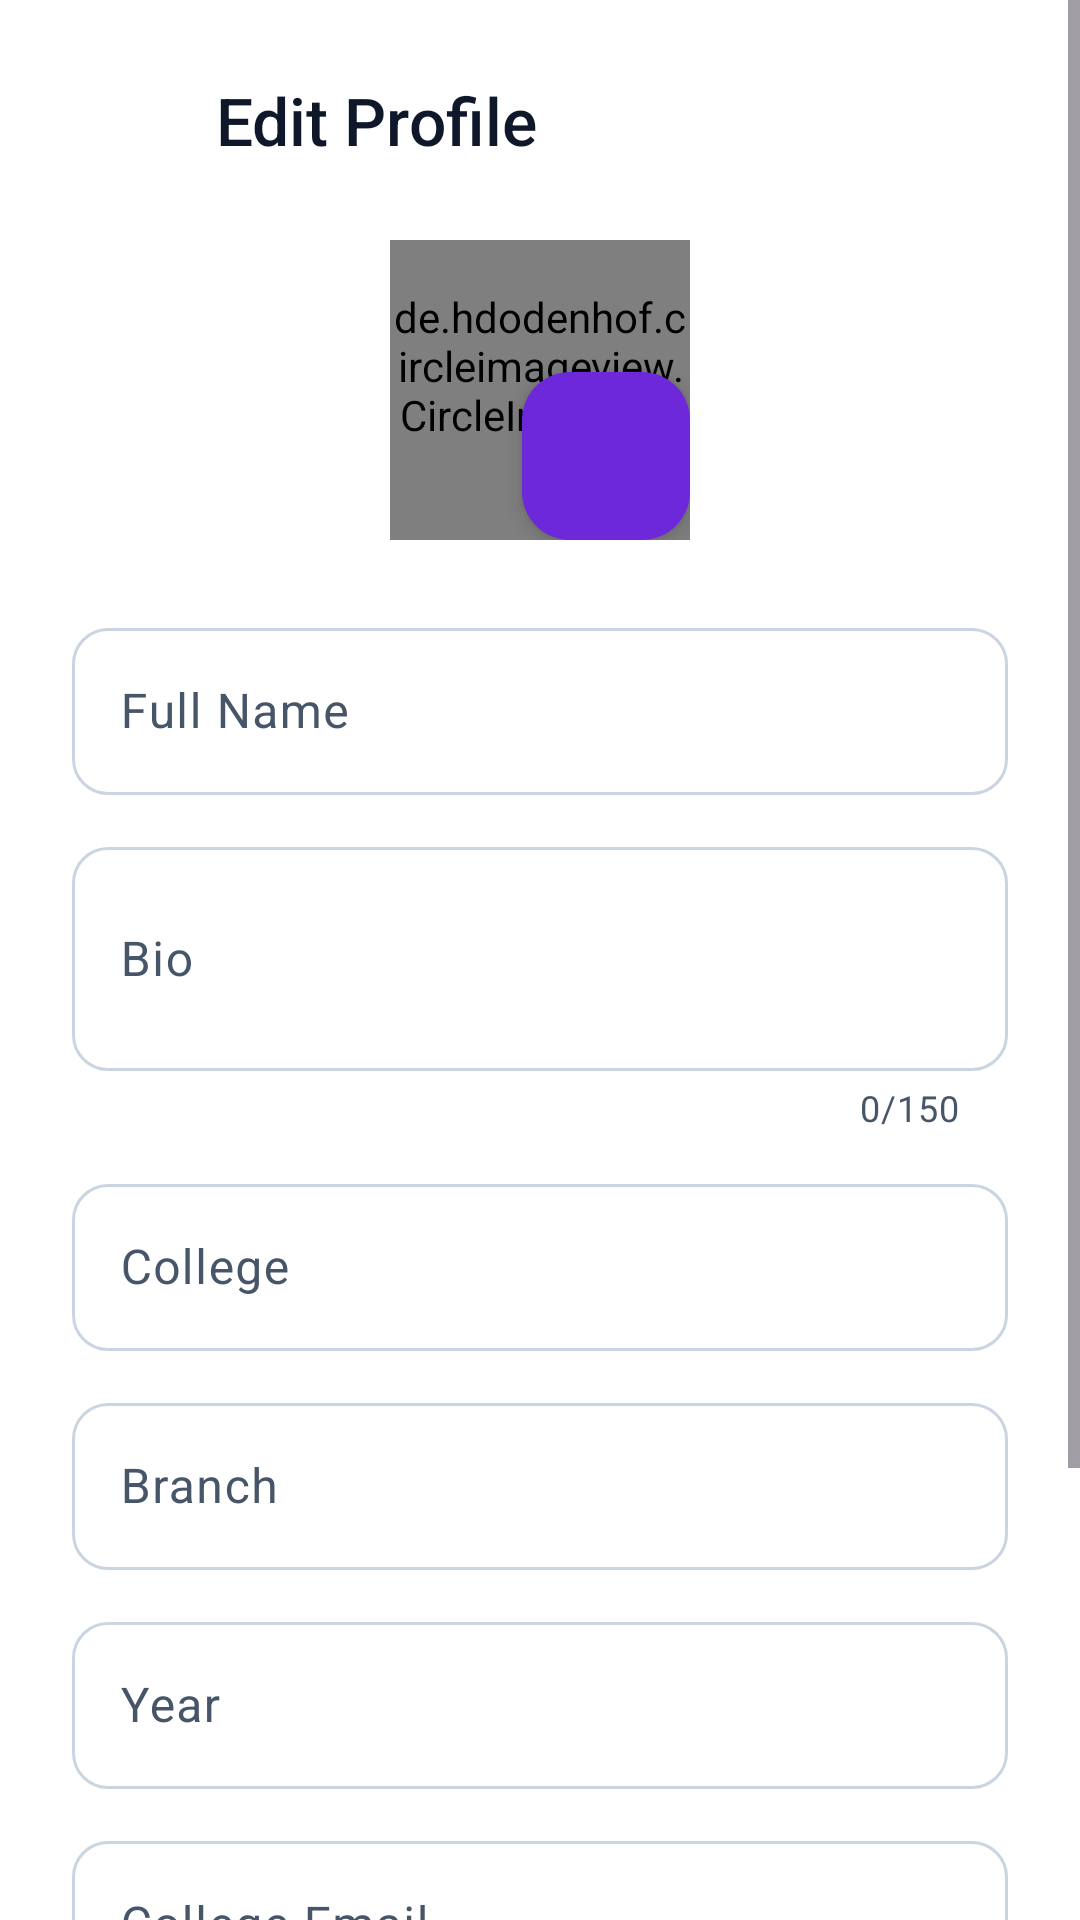

Here is an Android app screen rendered from its layout file. Give the layout XML and the strings, colors and styles it references.
<!-- AndroidManifest.xml: application theme Theme.CampusServiceApp -->
<!-- res/layout/activity_profile.xml -->
<?xml version="1.0" encoding="utf-8"?>
<ScrollView xmlns:android="http://schemas.android.com/apk/res/android"
    xmlns:app="http://schemas.android.com/apk/res-auto"
    android:layout_width="match_parent"
    android:layout_height="match_parent"
    android:background="?attr/colorSurface"
    android:fillViewport="true">

    <LinearLayout
        android:layout_width="match_parent"
        android:layout_height="wrap_content"
        android:orientation="vertical"
        android:padding="24dp">

        
        <LinearLayout
            android:layout_width="match_parent"
            android:layout_height="wrap_content"
            android:gravity="center_vertical"
            android:orientation="horizontal"
            android:layout_marginBottom="24dp">

            <ImageView
                android:id="@+id/btnBack"
                android:layout_width="32dp"
                android:layout_height="32dp"
                android:background="?android:attr/selectableItemBackgroundBorderless"
                android:padding="4dp"
                android:src="@drawable/ic_back"
                app:tint="?attr/colorOnSurface" />

            <TextView
                android:layout_width="0dp"
                android:layout_height="wrap_content"
                android:layout_weight="1"
                android:layout_marginStart="16dp"
                android:fontFamily="sans-serif-medium"
                android:text="@string/edit_profile"
                android:textColor="?attr/colorOnSurface"
                android:textSize="22sp" />
        </LinearLayout>

        
        <FrameLayout
            android:layout_width="wrap_content"
            android:layout_height="wrap_content"
            android:layout_gravity="center"
            android:layout_marginBottom="24dp">

            <de.hdodenhof.circleimageview.CircleImageView
                android:id="@+id/ivAvatar"
                android:layout_width="100dp"
                android:layout_height="100dp"
                android:src="@drawable/placeholder_avatar"
                app:civ_border_color="@color/primary"
                app:civ_border_width="2dp" />

            <com.google.android.material.floatingactionbutton.FloatingActionButton
                android:id="@+id/fabChangePhoto"
                android:layout_width="wrap_content"
                android:layout_height="wrap_content"
                android:layout_gravity="bottom|end"
                android:src="@drawable/ic_add"
                app:fabSize="mini"
                app:tint="@color/on_primary"
                app:backgroundTint="@color/primary"
                app:elevation="4dp" />
        </FrameLayout>

        
        <com.google.android.material.textfield.TextInputLayout
            style="@style/InputStyle"
            android:layout_width="match_parent"
            android:layout_height="wrap_content"
            android:layout_marginBottom="12dp"
            android:hint="@string/full_name">
            <com.google.android.material.textfield.TextInputEditText
                android:id="@+id/etName"
                android:layout_width="match_parent"
                android:layout_height="wrap_content"
                android:inputType="textPersonName" />
        </com.google.android.material.textfield.TextInputLayout>

        
        <com.google.android.material.textfield.TextInputLayout
            style="@style/InputStyle"
            android:layout_width="match_parent"
            android:layout_height="wrap_content"
            android:layout_marginBottom="12dp"
            android:hint="Bio"
            app:counterEnabled="true"
            app:counterMaxLength="150">
            <com.google.android.material.textfield.TextInputEditText
                android:id="@+id/etBio"
                android:layout_width="match_parent"
                android:layout_height="wrap_content"
                android:inputType="textMultiLine"
                android:maxLength="150"
                android:minLines="2" />
        </com.google.android.material.textfield.TextInputLayout>

        
        <com.google.android.material.textfield.TextInputLayout
            style="@style/InputStyle"
            android:layout_width="match_parent"
            android:layout_height="wrap_content"
            android:layout_marginBottom="12dp"
            android:hint="@string/college">
            <com.google.android.material.textfield.TextInputEditText
                android:id="@+id/etCollege"
                android:layout_width="match_parent"
                android:layout_height="wrap_content"
                android:inputType="text" />
        </com.google.android.material.textfield.TextInputLayout>

        
        <com.google.android.material.textfield.TextInputLayout
            style="@style/InputStyle"
            android:layout_width="match_parent"
            android:layout_height="wrap_content"
            android:layout_marginBottom="12dp"
            android:hint="@string/branch">
            <com.google.android.material.textfield.TextInputEditText
                android:id="@+id/etBranch"
                android:layout_width="match_parent"
                android:layout_height="wrap_content"
                android:inputType="text" />
        </com.google.android.material.textfield.TextInputLayout>

        
        <com.google.android.material.textfield.TextInputLayout
            style="@style/InputStyle"
            android:layout_width="match_parent"
            android:layout_height="wrap_content"
            android:layout_marginBottom="12dp"
            android:hint="@string/year">
            <com.google.android.material.textfield.TextInputEditText
                android:id="@+id/etYear"
                android:layout_width="match_parent"
                android:layout_height="wrap_content"
                android:inputType="number" />
        </com.google.android.material.textfield.TextInputLayout>

        
        <com.google.android.material.textfield.TextInputLayout
            style="@style/InputStyle"
            android:layout_width="match_parent"
            android:layout_height="wrap_content"
            android:layout_marginBottom="24dp"
            android:hint="@string/college_email">
            <com.google.android.material.textfield.TextInputEditText
                android:id="@+id/etCollegeEmail"
                android:layout_width="match_parent"
                android:layout_height="wrap_content"
                android:inputType="textEmailAddress" />
        </com.google.android.material.textfield.TextInputLayout>

        
        <com.google.android.material.button.MaterialButton
            android:id="@+id/btnSave"
            style="@style/PrimaryButton"
            android:layout_width="match_parent"
            android:layout_height="@dimen/button_height"
            android:text="@string/save_profile"
            android:textSize="16sp" />

        <ProgressBar
            android:id="@+id/progressBar"
            android:layout_width="32dp"
            android:layout_height="32dp"
            android:layout_gravity="center"
            android:layout_marginTop="16dp"
            android:visibility="gone" />

        
        <com.google.android.material.button.MaterialButton
            android:id="@+id/btnLogout"
            style="@style/Widget.Material3.Button.OutlinedButton"
            android:layout_width="match_parent"
            android:layout_height="@dimen/button_height"
            android:layout_marginTop="16dp"
            android:text="@string/logout"
            android:textColor="@color/error" />
    </LinearLayout>
</ScrollView>
<!-- resources referenced by this layout -->
<resources>
  <color name="error">#FFE11D48</color>
  <color name="on_primary">#FFFFFFFF</color>
  <color name="primary">#FF6D28D9</color>
  <dimen name="button_height">52dp</dimen>
  <string name="branch">Branch</string>
  <string name="college">College</string>
  <string name="college_email">College Email</string>
  <string name="edit_profile">Edit Profile</string>
  <string name="full_name">Full Name</string>
  <string name="logout">Logout</string>
  <string name="save_profile">Save Profile</string>
  <string name="year">Year</string>
  <style name="InputStyle" parent="Widget.Material3.TextInputLayout.OutlinedBox">
          <item name="boxCornerRadiusTopStart">12dp</item>
          <item name="boxCornerRadiusTopEnd">12dp</item>
          <item name="boxCornerRadiusBottomStart">12dp</item>
          <item name="boxCornerRadiusBottomEnd">12dp</item>
      </style>
  <style name="PrimaryButton" parent="Widget.Material3.Button">
          <item name="cornerRadius">12dp</item>
          <item name="android:textAllCaps">false</item>
      </style>
  <style name="Theme.CampusServiceApp" parent="Base.Theme.CampusServiceApp" />
  <style name="Base.Theme.CampusServiceApp" parent="Theme.Material3.Light.NoActionBar">
          <item name="colorPrimary">@color/primary</item>
          <item name="colorPrimaryDark">@color/primary_dark</item>
          <item name="colorOnPrimary">@color/on_primary</item>
          <item name="colorPrimaryContainer">@color/primary_container</item>
          <item name="colorOnPrimaryContainer">@color/on_primary_container</item>
          <item name="colorSecondary">@color/secondary</item>
          <item name="colorOnSecondary">@color/on_secondary</item>
          <item name="colorSecondaryContainer">@color/secondary_container</item>
          <item name="colorTertiary">@color/tertiary</item>
          <item name="colorTertiaryContainer">@color/tertiary_container</item>
          <item name="colorError">@color/error</item>
          <item name="colorErrorContainer">@color/error_container</item>
          <item name="colorSurface">@color/surface</item>
          <item name="colorSurfaceVariant">@color/surface_variant</item>
          <item name="colorOnSurface">@color/on_surface</item>
          <item name="colorOnSurfaceVariant">@color/on_surface_variant</item>
          <item name="colorOutline">@color/outline</item>
          <item name="android:statusBarColor">@color/status_bar</item>
          <item name="android:navigationBarColor">@color/surface</item>
      </style>
  <color name="primary_dark">#FF5B21B6</color>
  <color name="primary_container">#FFF3E8FF</color>
  <color name="on_primary_container">#FF3B0764</color>
  <color name="secondary">#FF0F766E</color>
  <color name="on_secondary">#FFFFFFFF</color>
  <color name="secondary_container">#FFCCFBF1</color>
  <color name="tertiary">#FFEC4899</color>
  <color name="tertiary_container">#FFFDF2F8</color>
  <color name="error_container">#FFFFE4E6</color>
  <color name="surface">#FFFFFFFF</color>
  <color name="surface_variant">#FFF9FAFB</color>
  <color name="on_surface">#FF0F172A</color>
  <color name="on_surface_variant">#FF475569</color>
  <color name="outline">#FFCBD5E1</color>
  <color name="status_bar">#FFFFFFFF</color>
</resources>
